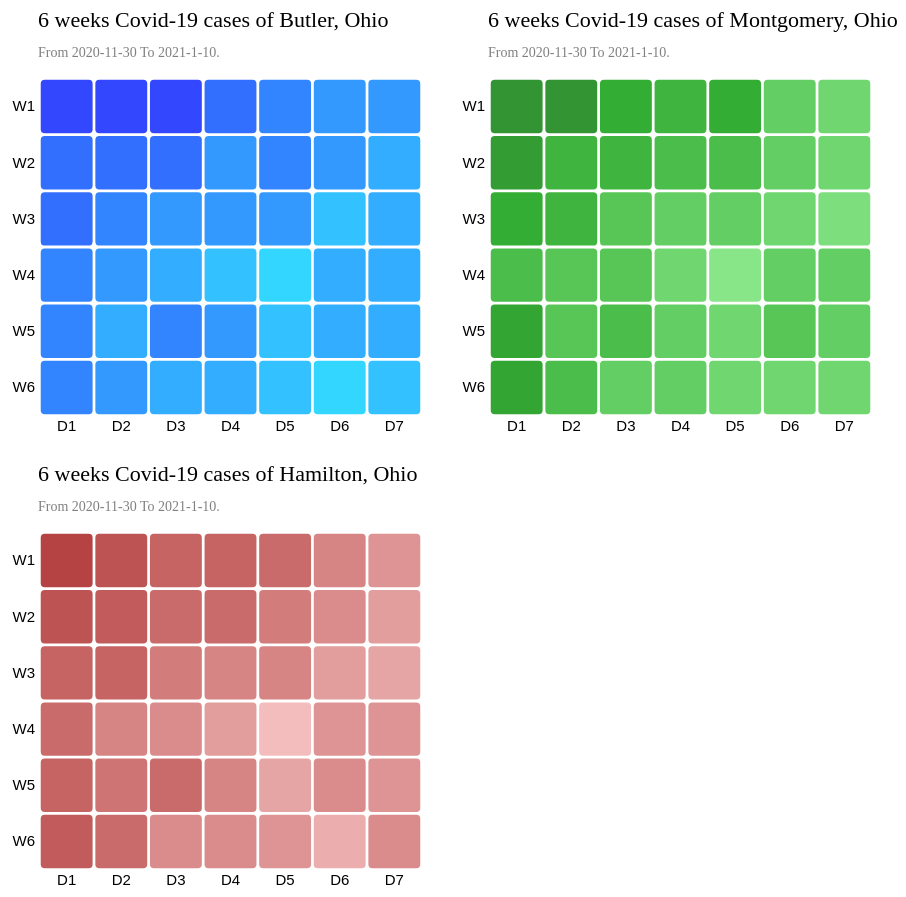
D3 v6 page, settled after 480 driven frames (8 s of simulated time); the page loaded 3 data file(s).



// set the dimensions and margins of the graph
const margin = {top: 80, right: 25, bottom: 30, left: 40},
  width = 450 - margin.left - margin.right,
  height = 450 - margin.top - margin.bottom;
  width2 = 450 - margin.left - margin.right,
  height2 = 450 - margin.top - margin.bottom;

// append the svg object to the body of the page
const svg = d3.select("#my_dataviz2")
.append("svg")
  .attr("width", width + margin.left + margin.right)
  .attr("height", height + margin.top + margin.bottom)
.append("g")
  .attr("transform", `translate(${margin.left}, ${margin.top})`);
  
//Read the data
d3.csv("B.csv").then(function(data) {

  // Labels of row and columns -> unique identifier of the column called 'group' and 'variable'
  const myGroups = Array.from(new Set(data.map(d => d.Day)))
  const myVars = Array.from(new Set(data.map(d => d.Week)))

  // Build X scales and axis:
  const x = d3.scaleBand()
    .range([ 0,width ])
    .domain(myGroups)
    .padding(0.05);
  svg.append("g")
    .style("font-size", 15)
    .attr("transform", `translate(0, ${height})`)
    .call(d3.axisBottom(x).tickSize(0))
    .select(".domain").remove()

  // Build Y scales and axis:
  const y = d3.scaleBand()
    .range([ 0,height ])
    .domain(myVars)
    .padding(0.05);
  svg.append("g")
    .style("font-size", 15)
    .call(d3.axisLeft(y).tickSize(0))
    .select(".domain").remove()

  // Build color scale
  const myColor = d3.scaleSequential(d3.interpolate("rgb(0, 255, 255)", "rgb(0, 0, 255)"))
    .domain([0,10])

  // create a tooltip
  const tooltip = d3.select("#my_dataviz2")
    .append("div")
    .style("opacity", 0)
    .attr("class", "tooltip")
    .style("background-color", "white")
    .style("border", "solid")
    .style("border-width", "2px")
    .style("border-radius", "5px")
    .style("padding", "5px")

  // Three function that change the tooltip when user hover / move / leave a cell
  const mouseover = function(event,d) {
    tooltip
      .style("opacity", 1)
    d3.select(this)
      .style("stroke", "black")
      .style("opacity", 1)
  }
  const mousemove = function(event,d) {
    tooltip
      .html(d.County+" , "+d.date+" , " + d.Cases+" cases.")
      .style("left", (event.x) + "px")
      .style("top", (event.y) + "px")
    	.attr("class", "tooltip")				
  }
  const mouseleave = function(event,d) {
    tooltip
      .style("opacity", 0)
    d3.select(this)
      .style("stroke", "none")
      .style("opacity", 0.8)
  }

  // add the squares
  svg.selectAll()
    .data(data, function(d) {return d.Day+':'+d.Week;})
    .join("rect")
      .attr("x", function(d) { return x(d.Day) })
      .attr("y", function(d) { return y(d.Week) })
      .attr("rx", 4)
      .attr("ry", 4)
      .attr("width", x.bandwidth() )
      .attr("height", y.bandwidth() )
      .style("fill", function(d) { return myColor((d.Cases-d.Cases%50)/50)} )
      .style("stroke-width", 4)
      .style("stroke", "none")
      .style("opacity", 0.8)
    .on("mouseover", mouseover)
    .on("mousemove", mousemove)
    .on("mouseleave", mouseleave)
})

// Add title to graph
svg.append("text")
        .attr("x", 0)
        .attr("y", -50)
        .attr("text-anchor", "left")
        .style("font-size", "22px")
        .text("6 weeks Covid-19 cases of Butler, Ohio");

// Add subtitle to graph
svg.append("text")
        .attr("x", 0)
        .attr("y", -20)
        .attr("text-anchor", "left")
        .style("font-size", "14px")
        .style("fill", "grey")
        .style("max-width", 400)
        .text("From 2020-11-30 To 2021-1-10.");
  
  
  /////////
// append the svg object to the body of the page
const svg2 = d3.select("#my_dataviz2")
.append("svg")
  .attr("width", width2 + margin.left + margin.right)
  .attr("height", height2 + margin.top + margin.bottom)
.append("g")
  .attr("transform", `translate(${margin.left}, ${margin.top})`);
  
//Read the data
d3.csv("M.csv").then(function(data) {

  // Labels of row and columns -> unique identifier of the column called 'group' and 'variable'
  const myGroups = Array.from(new Set(data.map(d => d.Day)))
  const myVars = Array.from(new Set(data.map(d => d.Week)))

  // Build X scales and axis:
  const x = d3.scaleBand()
    .range([ 0,width ])
    .domain(myGroups)
    .padding(0.05);
  svg2.append("g")
    .style("font-size", 15)
    .attr("transform", `translate(0, ${height})`)
    .call(d3.axisBottom(x).tickSize(0))
    .select(".domain").remove()

  // Build Y scales and axis:
  const y = d3.scaleBand()
    .range([ 0,height ])
    .domain(myVars)
    .padding(0.05);
  svg2.append("g")
    .style("font-size", 15)
    .call(d3.axisLeft(y).tickSize(0))
    .select(".domain").remove()

  // Build color scale
  const myColor = d3.scaleSequential(d3.interpolate("rgb(0, 153, 0)", "rgb(153, 255, 153)"))
    .domain([10,0])

  // create a tooltip
  const tooltip2 = d3.select("#my_dataviz2")				
    .append("div")		
    .style("opacity", 0)
    .attr("class", "tooltip")
    .style("background-color", "white")
    .style("border", "solid")
    .style("border-width", "2px")
    .style("border-radius", "5px")
    .style("padding", "5px")

  // Three function that change the tooltip when user hover / move / leave a cell
  const mouseover = function(event,d) {
    tooltip2
      .style("opacity", 1)
    d3.select(this)
      .style("stroke", "black")
      .style("opacity", 1)
  }
  const mousemove = function(event,d) {
    tooltip2
      .html(d.County+" , "+d.date+" , " + d.Cases+" cases.")
      .style("left", (event.x) + "px")
      .style("top", (event.y) + "px")
  }
  const mouseleave = function(event,d) {
    tooltip2
      .style("opacity", 0)
    d3.select(this)
      .style("stroke", "none")
      .style("opacity", 0.8)
  }

  // add the squares
  svg2.selectAll()
    .data(data, function(d) {return d.Day+':'+d.Week;})
    .join("rect")
      .attr("x", function(d) { return x(d.Day) })
      .attr("y", function(d) { return y(d.Week) })
      .attr("rx", 4)
      .attr("ry", 4)
      .attr("width", x.bandwidth() )
      .attr("height", y.bandwidth() )
      .style("fill", function(d) { return myColor((d.Cases-d.Cases%50)/50)} )
      .style("stroke-width", 4)
      .style("stroke", "none")
      .style("opacity", 0.8)
    .on("mouseover", mouseover)
    .on("mousemove", mousemove)
    .on("mouseleave", mouseleave)
})

// Add title to graph
svg2.append("text")
        .attr("x", 0)
        .attr("y", -50)
        .attr("text-anchor", "left")
        .style("font-size", "22px")
        .text("6 weeks Covid-19 cases of Montgomery, Ohio");

// Add subtitle to graph
svg2.append("text")
        .attr("x", 0)
        .attr("y", -20)
        .attr("text-anchor", "left")
        .style("font-size", "14px")
        .style("fill", "grey")
        .style("max-width", 400)
        .text("From 2020-11-30 To 2021-1-10.");
  

  
/////////
  
const svg3 = d3.select("#my_dataviz2")
.append("svg")
  .attr("width", width2 + margin.left + margin.right)
  .attr("height", height2 + margin.top + margin.bottom)
.append("g")
  .attr("transform", `translate(${margin.left}, ${margin.top})`);
  
//Read the data
d3.csv("H.csv").then(function(data) {

  // Labels of row and columns -> unique identifier of the column called 'group' and 'variable'
  const myGroups = Array.from(new Set(data.map(d => d.Day)))
  const myVars = Array.from(new Set(data.map(d => d.Week)))

  // Build X scales and axis:
  const x = d3.scaleBand()
    .range([ 0,width ])
    .domain(myGroups)
    .padding(0.05);
  svg3.append("g")
    .style("font-size", 15)
    .attr("transform", `translate(0, ${height})`)
    .call(d3.axisBottom(x).tickSize(0))
    .select(".domain").remove()

  // Build Y scales and axis:
  const y = d3.scaleBand()
    .range([ 0,height ])
    .domain(myVars)
    .padding(0.05);
  svg3.append("g")
    .style("font-size", 15)
    .call(d3.axisLeft(y).tickSize(0))
    .select(".domain").remove()

  // Build color scale
  const myColor = d3.scaleSequential(d3.interpolate("rgb(153, 0, 0)", "rgb(255, 204, 204)"))
    .domain([10,0])

  // create a tooltip
  const tooltip3 = d3.select("#my_dataviz2")
    .append("div")
    .style("opacity", 0)
    .attr("class", "tooltip")
    .style("background-color", "white")
    .style("border", "solid")
    .style("border-width", "2px")
    .style("border-radius", "5px")
    .style("padding", "5px")

  // Three function that change the tooltip when user hover / move / leave a cell
  const mouseover = function(event,d) {
    tooltip3
      .style("opacity", 1)
    d3.select(this)
      .style("stroke", "black")
      .style("opacity", 1)
  }
  const mousemove = function(event,d) {
    tooltip3
      .html(d.County+" , "+d.date+" , " + d.Cases+" cases.")
      .style("left", (event.x) + "px")
      .style("top", (event.y) )
  }
  const mouseleave = function(event,d) {
    tooltip3
      .style("opacity", 0)
    d3.select(this)
      .style("stroke", "none")
      .style("opacity", 0.8)
  }

  // add the squares
  svg3.selectAll()
    .data(data, function(d) {return d.Day+':'+d.Week;})
    .join("rect")
      .attr("x", function(d) { return x(d.Day) })
      .attr("y", function(d) { return y(d.Week) })
      .attr("rx", 4)
      .attr("ry", 4)
      .attr("width", x.bandwidth() )
      .attr("height", y.bandwidth() )
      .style("fill", function(d) { return myColor((d.Cases-d.Cases%50)/100)} )
      .style("stroke-width", 4)
      .style("stroke", "none")
      .style("opacity", 0.8)
    .on("mouseover", mouseover)
    .on("mousemove", mousemove)
    .on("mouseleave", mouseleave)
})

// Add title to graph
svg3.append("text")
        .attr("x", 0)
        .attr("y", -50)
        .attr("text-anchor", "left")
        .style("font-size", "22px")
        .text("6 weeks Covid-19 cases of Hamilton, Ohio");

// Add subtitle to graph
svg3.append("text")
        .attr("x", 0)
        .attr("y", -20)
        .attr("text-anchor", "left")
        .style("font-size", "14px")
        .style("fill", "grey")
        .style("max-width", 400)
        .text("From 2020-11-30 To 2021-1-10.");
  


### data: M.csv
date, Cases, County, Day, Week
2020-11-30, 682, Montgomery, D1, W1
2020-12-01, 668, Montgomery, D2, W1
2020-12-02, 528, Montgomery, D3, W1
2020-12-03, 482, Montgomery, D4, W1
2020-12-04, 505, Montgomery, D5, W1
2020-12-05, 332, Montgomery, D6, W1
2020-12-06, 266, Montgomery, D7, W1
2020-12-07, 616, Montgomery, D1, W2
2020-12-08, 464, Montgomery, D2, W2
2020-12-09, 480, Montgomery, D3, W2
2020-12-10, 423, Montgomery, D4, W2
2020-12-11, 409, Montgomery, D5, W2
2020-12-12, 329, Montgomery, D6, W2
2020-12-13, 261, Montgomery, D7, W2
2020-12-14, 537, Montgomery, D1, W3
2020-12-15, 454, Montgomery, D2, W3
2020-12-16, 386, Montgomery, D3, W3
2020-12-17, 329, Montgomery, D4, W3
2020-12-18, 341, Montgomery, D5, W3
2020-12-19, 271, Montgomery, D6, W3
2020-12-20, 245, Montgomery, D7, W3
2020-12-21, 437, Montgomery, D1, W4
2020-12-22, 368, Montgomery, D2, W4
2020-12-23, 353, Montgomery, D3, W4
2020-12-24, 258, Montgomery, D4, W4
2020-12-25, 177, Montgomery, D5, W4
2020-12-26, 306, Montgomery, D6, W4
2020-12-27, 311, Montgomery, D7, W4
2020-12-28, 553, Montgomery, D1, W5
2020-12-29, 380, Montgomery, D2, W5
2020-12-30, 402, Montgomery, D3, W5
2020-12-31, 346, Montgomery, D4, W5
2021-01-01, 265, Montgomery, D5, W5
2021-01-02, 362, Montgomery, D6, W5
2021-01-03, 321, Montgomery, D7, W5
2021-01-04, 574, Montgomery, D1, W6
2021-01-05, 419, Montgomery, D2, W6
2021-01-06, 346, Montgomery, D3, W6
2021-01-07, 327, Montgomery, D4, W6
2021-01-08, 259, Montgomery, D5, W6
2021-01-09, 279, Montgomery, D6, W6
2021-01-10, 262, Montgomery, D7, W6

### data: H.csv
date, Cases, County, Day, Week
2020-11-30, 930, Hamilton, D1, W1
2020-12-01, 815, Hamilton, D2, W1
2020-12-02, 741, Hamilton, D3, W1
2020-12-03, 741, Hamilton, D4, W1
2020-12-04, 698, Hamilton, D5, W1
2020-12-05, 539, Hamilton, D6, W1
2020-12-06, 442, Hamilton, D7, W1
2020-12-07, 800, Hamilton, D1, W2
2020-12-08, 750, Hamilton, D2, W2
2020-12-09, 659, Hamilton, D3, W2
2020-12-10, 651, Hamilton, D4, W2
2020-12-11, 593, Hamilton, D5, W2
2020-12-12, 489, Hamilton, D6, W2
2020-12-13, 397, Hamilton, D7, W2
2020-12-14, 736, Hamilton, D1, W3
2020-12-15, 702, Hamilton, D2, W3
2020-12-16, 587, Hamilton, D3, W3
2020-12-17, 528, Hamilton, D4, W3
2020-12-18, 538, Hamilton, D5, W3
2020-12-19, 386, Hamilton, D6, W3
2020-12-20, 349, Hamilton, D7, W3
2020-12-21, 650, Hamilton, D1, W4
2020-12-22, 543, Hamilton, D2, W4
2020-12-23, 479, Hamilton, D3, W4
2020-12-24, 396, Hamilton, D4, W4
2020-12-25, 193, Hamilton, D5, W4
2020-12-26, 414, Hamilton, D6, W4
2020-12-27, 445, Hamilton, D7, W4
2020-12-28, 749, Hamilton, D1, W5
2020-12-29, 635, Hamilton, D2, W5
2020-12-30, 657, Hamilton, D3, W5
2020-12-31, 543, Hamilton, D4, W5
2021-01-01, 303, Hamilton, D5, W5
2021-01-02, 481, Hamilton, D6, W5
2021-01-03, 424, Hamilton, D7, W5
2021-01-04, 779, Hamilton, D1, W6
2021-01-05, 675, Hamilton, D2, W6
2021-01-06, 475, Hamilton, D3, W6
2021-01-07, 476, Hamilton, D4, W6
2021-01-08, 402, Hamilton, D5, W6
2021-01-09, 281, Hamilton, D6, W6
2021-01-10, 471, Hamilton, D7, W6

### data: B.csv
date, Cases, County, Day, Week
2020-11-30, 453, Butler, D1, W1
2020-12-01, 461, Butler, D2, W1
2020-12-02, 466, Butler, D3, W1
2020-12-03, 356, Butler, D4, W1
2020-12-04, 326, Butler, D5, W1
2020-12-05, 266, Butler, D6, W1
2020-12-06, 253, Butler, D7, W1
2020-12-07, 371, Butler, D1, W2
2020-12-08, 379, Butler, D2, W2
2020-12-09, 358, Butler, D3, W2
2020-12-10, 280, Butler, D4, W2
2020-12-11, 318, Butler, D5, W2
2020-12-12, 253, Butler, D6, W2
2020-12-13, 225, Butler, D7, W2
2020-12-14, 366, Butler, D1, W3
2020-12-15, 314, Butler, D2, W3
2020-12-16, 265, Butler, D3, W3
2020-12-17, 255, Butler, D4, W3
2020-12-18, 261, Butler, D5, W3
2020-12-19, 197, Butler, D6, W3
2020-12-20, 216, Butler, D7, W3
2020-12-21, 313, Butler, D1, W4
2020-12-22, 256, Butler, D2, W4
2020-12-23, 221, Butler, D3, W4
2020-12-24, 188, Butler, D4, W4
2020-12-25, 133, Butler, D5, W4
2020-12-26, 214, Butler, D6, W4
2020-12-27, 223, Butler, D7, W4
2020-12-28, 346, Butler, D1, W5
2020-12-29, 241, Butler, D2, W5
2020-12-30, 305, Butler, D3, W5
2020-12-31, 265, Butler, D4, W5
2021-01-01, 166, Butler, D5, W5
2021-01-02, 229, Butler, D6, W5
2021-01-03, 215, Butler, D7, W5
2021-01-04, 302, Butler, D1, W6
2021-01-05, 281, Butler, D2, W6
2021-01-06, 238, Butler, D3, W6
2021-01-07, 200, Butler, D4, W6
2021-01-08, 182, Butler, D5, W6
2021-01-09, 130, Butler, D6, W6
2021-01-10, 169, Butler, D7, W6